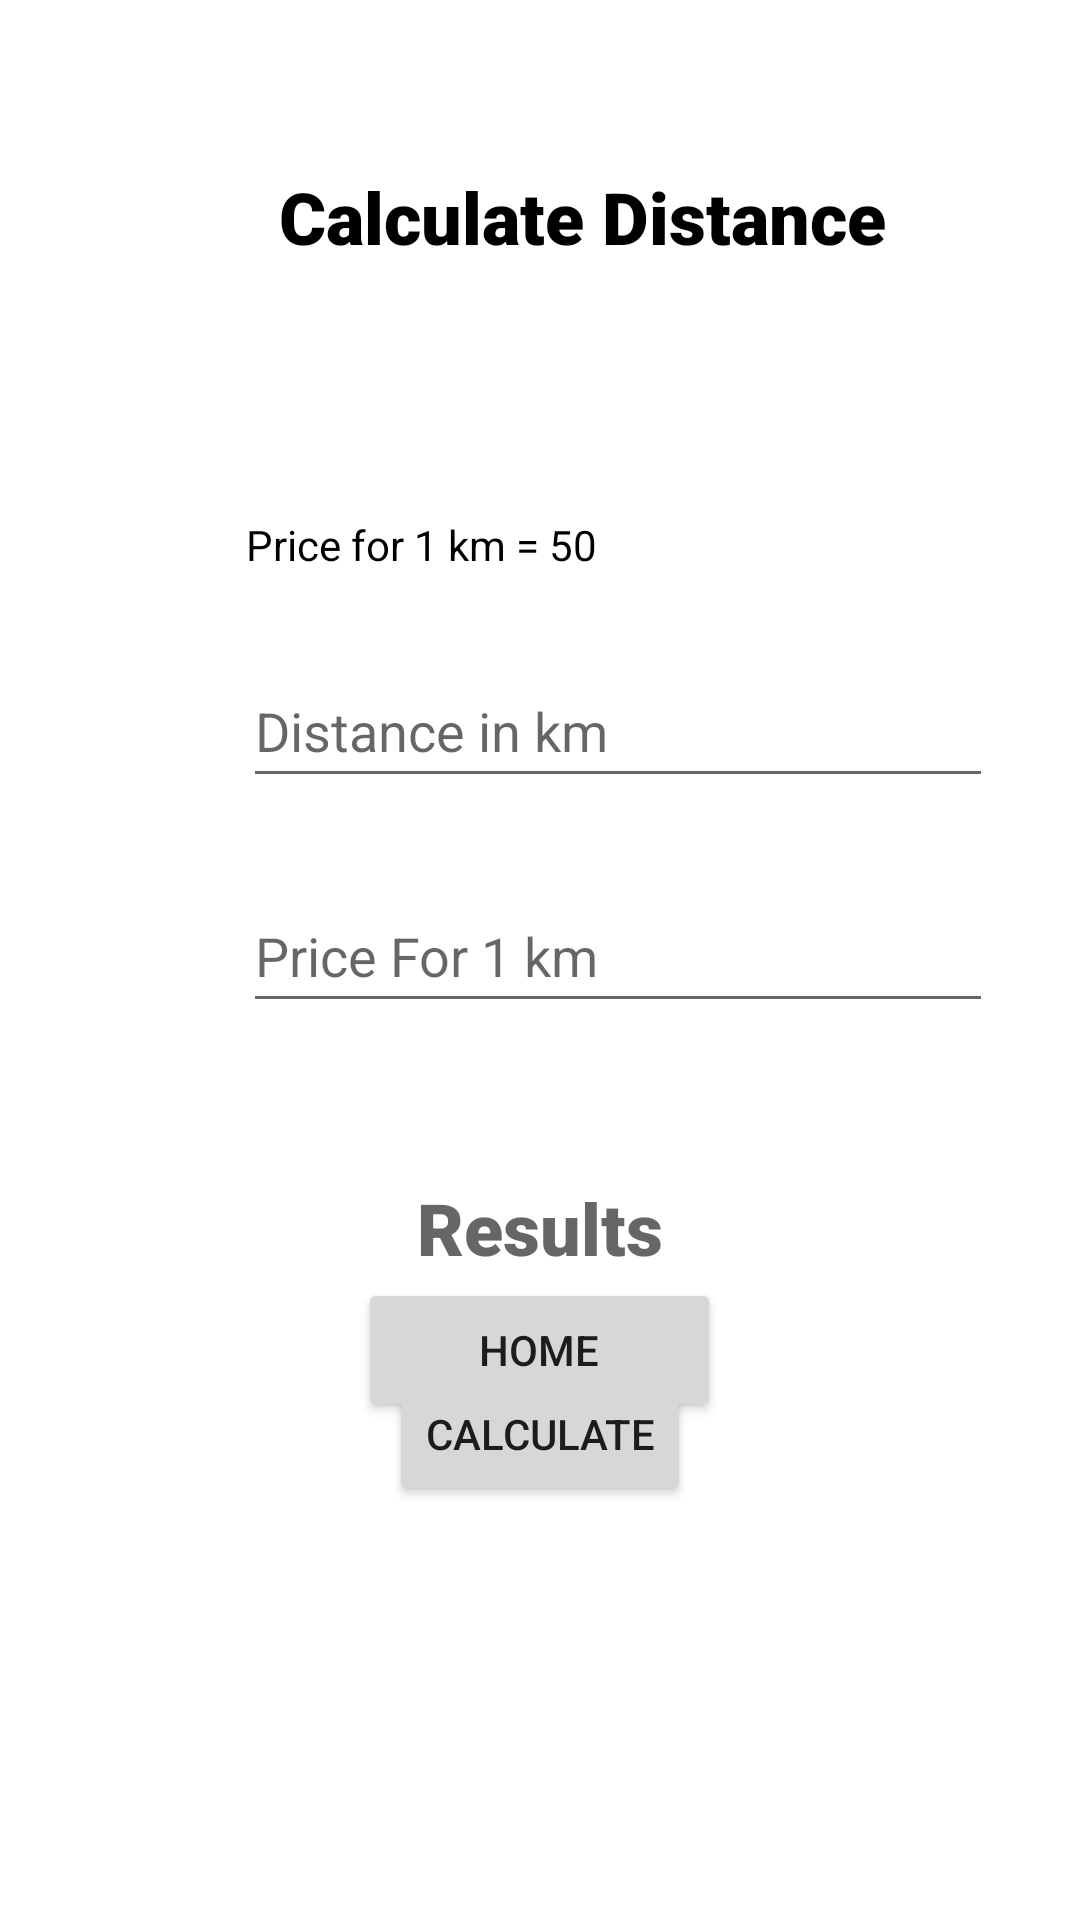

Here is an Android app screen rendered from its layout file. Give the layout XML and the strings, colors and styles it references.
<!-- AndroidManifest.xml: application theme Theme.SchoolRide -->
<!-- res/layout/activity_distance_calculation.xml -->
<?xml version="1.0" encoding="utf-8"?>
<RelativeLayout xmlns:android="http://schemas.android.com/apk/res/android"
    xmlns:app="http://schemas.android.com/apk/res-auto"
    xmlns:tools="http://schemas.android.com/tools"
    android:layout_width="match_parent"
    android:layout_height="match_parent"
    tools:context=".DistanceCalculation">


    <EditText
        android:id="@+id/idsDistance"
        android:layout_width="250dp"
        android:layout_height="wrap_content"
        android:layout_alignParentStart="true"
        android:layout_alignParentTop="true"
        android:layout_centerHorizontal="true"
        android:layout_marginStart="81dp"
        android:layout_marginTop="218dp"
        android:ems="10"
        android:hint="Distance in km"
        android:inputType="number"
        android:minHeight="48dp" />

    <EditText
        android:id="@+id/idKm"
        android:layout_width="250dp"
        android:layout_height="wrap_content"
        android:layout_alignParentStart="true"
        android:layout_alignParentTop="true"
        android:layout_centerHorizontal="true"
        android:layout_marginStart="81dp"
        android:layout_marginTop="293dp"
        android:ems="10"
        android:hint="Price For 1 km"
        android:inputType="number"
        android:minHeight="48dp" />

    <TextView
        android:id="@+id/idresult"
        android:layout_width="wrap_content"
        android:layout_height="wrap_content"
        android:layout_alignParentTop="true"
        android:layout_centerInParent="true"
        android:layout_marginTop="393dp"
        android:fontFamily="sans-serif-black"
        android:hint="Results"
        android:textSize="24sp" />

    <Button
        android:id="@+id/Padd"
        android:layout_width="wrap_content"
        android:layout_height="wrap_content"
        android:layout_alignParentTop="true"
        android:layout_centerInParent="true"
        android:layout_marginTop="454dp"
        android:text="Calculate" />

    <TextView
        android:id="@+id/textView24"
        android:layout_width="wrap_content"
        android:layout_height="wrap_content"
        android:layout_alignParentStart="true"
        android:layout_alignParentTop="true"
        android:layout_centerHorizontal="true"
        android:layout_marginStart="93dp"
        android:layout_marginTop="56dp"
        android:fontFamily="sans-serif-black"
        android:text="Calculate Distance"
        android:textColor="#000000"
        android:textSize="24sp" />

    <Button
        android:id="@+id/idHome"
        android:layout_width="121dp"
        android:layout_height="wrap_content"
        android:layout_alignParentBottom="true"
        android:layout_centerHorizontal="true"
        android:layout_marginBottom="166dp"
        android:text="Home" />

    <TextView
        android:id="@+id/textView26"
        android:layout_width="wrap_content"
        android:layout_height="wrap_content"
        android:layout_alignParentStart="true"
        android:layout_alignParentTop="true"
        android:layout_marginStart="82dp"
        android:layout_marginTop="172dp"
        android:text="Price for 1 km = 50"
        android:textColor="#000000" />

</RelativeLayout>
<!-- resources referenced by this layout -->
<resources>
  <style name="Theme.SchoolRide" parent="Theme.MaterialComponents.DayNight.DarkActionBar">
          
          <item name="colorPrimary">@color/purple_500</item>
          <item name="colorPrimaryVariant">@color/purple_700</item>
          <item name="colorOnPrimary">@color/white</item>
          
          <item name="colorSecondary">@color/teal_200</item>
          <item name="colorSecondaryVariant">@color/teal_700</item>
          <item name="colorOnSecondary">@color/black</item>
          
          <item name="android:statusBarColor" tools:targetApi="l">?attr/colorPrimaryVariant</item>
          
      </style>
  <!-- not gathered from this repository: default colours our renderer supplied (Android Studio template values) -->
  <color name="purple_500">#FF6200EE</color>
  <color name="purple_700">#FF3700B3</color>
  <color name="teal_200">#FF03DAC5</color>
  <color name="teal_700">#FF018786</color>
  <color name="black">#FF000000</color>
  <color name="white">#FFFFFFFF</color>
</resources>
